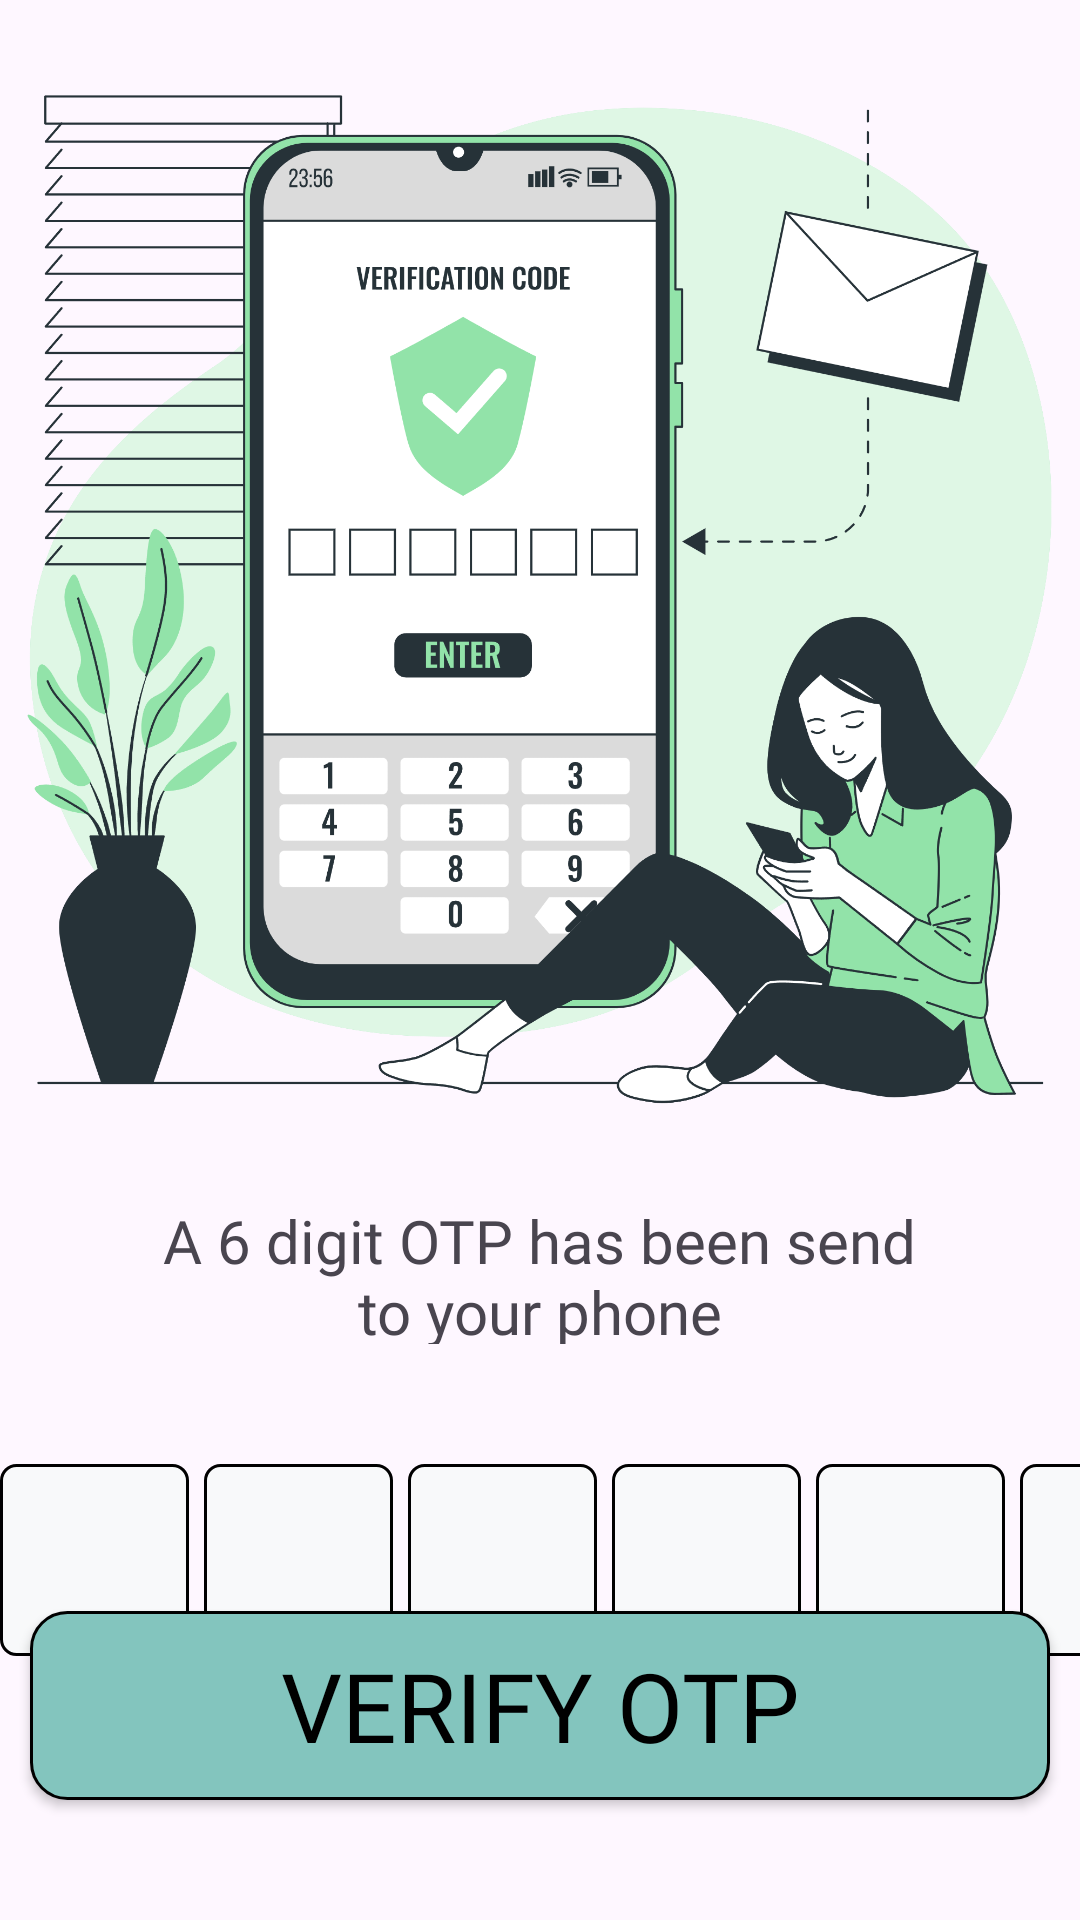

Write the Android layout XML for this screen, with the resource values it uses.
<!-- AndroidManifest.xml: application theme Theme.ApneaApp -->
<!-- res/layout/activity_otp_verify.xml -->
<?xml version="1.0" encoding="utf-8"?>
<RelativeLayout xmlns:android="http://schemas.android.com/apk/res/android"
    xmlns:app="http://schemas.android.com/apk/res-auto"
    xmlns:tools="http://schemas.android.com/tools"
    android:layout_width="match_parent"
    android:layout_height="match_parent"
    tools:context=".OtpVerify">

    <ImageView
        android:id="@+id/otp_illustration"
        android:layout_width="match_parent"
        android:layout_height="400dp"
        android:src="@drawable/otp"
        />
    <TextView
        android:id="@+id/request"
        android:layout_width="269dp"
        android:layout_height="48dp"
        android:text="@string/otp_request"
        android:textSize="20sp"
        android:textAlignment="center"
        android:fontFamily="@font/inter_extra_light"
        android:layout_below="@id/otp_illustration"
        android:layout_centerHorizontal="true"
        />
    <LinearLayout
        android:id="@+id/otpHolder"
        android:layout_width="wrap_content"
        android:layout_height="wrap_content"
        android:layout_below="@id/request"
        android:orientation="horizontal"
        android:layout_centerHorizontal="true"
        android:layout_marginTop="40dp"
        >

        <EditText
            android:id="@+id/otpBox1"
            android:layout_width="63dp"
            android:layout_height="64dp"
            android:inputType="number"
            android:background="@drawable/custom_otp_editbox"
            android:layout_marginEnd="5dp"
            />
        <EditText
            android:id="@+id/otpBox2"
            android:layout_width="63dp"
            android:layout_height="64dp"
            android:inputType="number"
            android:background="@drawable/custom_otp_editbox"
            android:layout_marginEnd="5dp"
            />
        <EditText
            android:id="@+id/otpBox3"
            android:layout_width="63dp"
            android:layout_height="64dp"
            android:inputType="number"
            android:background="@drawable/custom_otp_editbox"
            android:layout_marginEnd="5dp"
            />
        <EditText
            android:id="@+id/otpBox4"
            android:layout_width="63dp"
            android:layout_height="64dp"
            android:inputType="number"
            android:background="@drawable/custom_otp_editbox"
            android:layout_marginEnd="5dp"
            />
        <EditText
            android:id="@+id/otpBox5"
            android:layout_width="63dp"
            android:layout_height="64dp"
            android:inputType="number"
            android:background="@drawable/custom_otp_editbox"
            android:layout_marginEnd="5dp"
            />
        <EditText
            android:id="@+id/otpBox6"
            android:layout_width="63dp"
            android:layout_height="64dp"
            android:inputType="number"
            android:textColor="@color/black"
            android:background="@drawable/custom_otp_editbox"
            />
    </LinearLayout>
    <androidx.appcompat.widget.AppCompatButton
        android:id="@+id/otp_verify"
        android:layout_width="340dp"
        android:layout_height="63dp"
        android:text="VERIFY OTP"
        style="@style/CustomText"
        android:background="@drawable/input_button"
        android:layout_alignParentBottom="true"
        android:layout_centerHorizontal="true"
        android:layout_marginBottom="40dp"
        />

</RelativeLayout>
<!-- resources referenced by this layout -->
<resources>
  <color name="black">#FF000000</color>
  <!-- drawable custom_otp_editbox (drawable) -->
  <?xml version="1.0" encoding="utf-8"?>
  <shape xmlns:android="http://schemas.android.com/apk/res/android">
      <solid android:color="@color/textbox_color"/>
      <stroke android:color="@color/black" android:width="1dp"/>
      <corners android:radius="5dp"/>
  </shape>
  <!-- drawable input_button (drawable) -->
  <?xml version="1.0" encoding="utf-8"?>
  <shape xmlns:android="http://schemas.android.com/apk/res/android">
      <solid android:color="@color/primary"/>
      <stroke android:color="@color/black"
          android:width="1dp"/>
      <corners android:radius="12dp"/>
  </shape>
  <!-- drawable otp: png bitmap (drawable, 354134 bytes) -->
  <string name="otp_request">A 6 digit OTP has been send to your phone</string>
  <style name="CustomText">
          <item name="android:textSize">32sp</item>
          <item name="fontFamily">@font/montserrat_extra_light</item>
          <item name="android:textColor">@color/black</item>
          <item name="android:textAlignment">center</item>
      </style>
  <style name="Theme.ApneaApp" parent="Base.Theme.ApneaApp" />
  <color name="textbox_color">#f8f9fa</color>
  <color name="primary">#83C5BE</color>
  <style name="Base.Theme.ApneaApp" parent="Theme.Material3.DayNight.NoActionBar">
          
          
      </style>
</resources>
